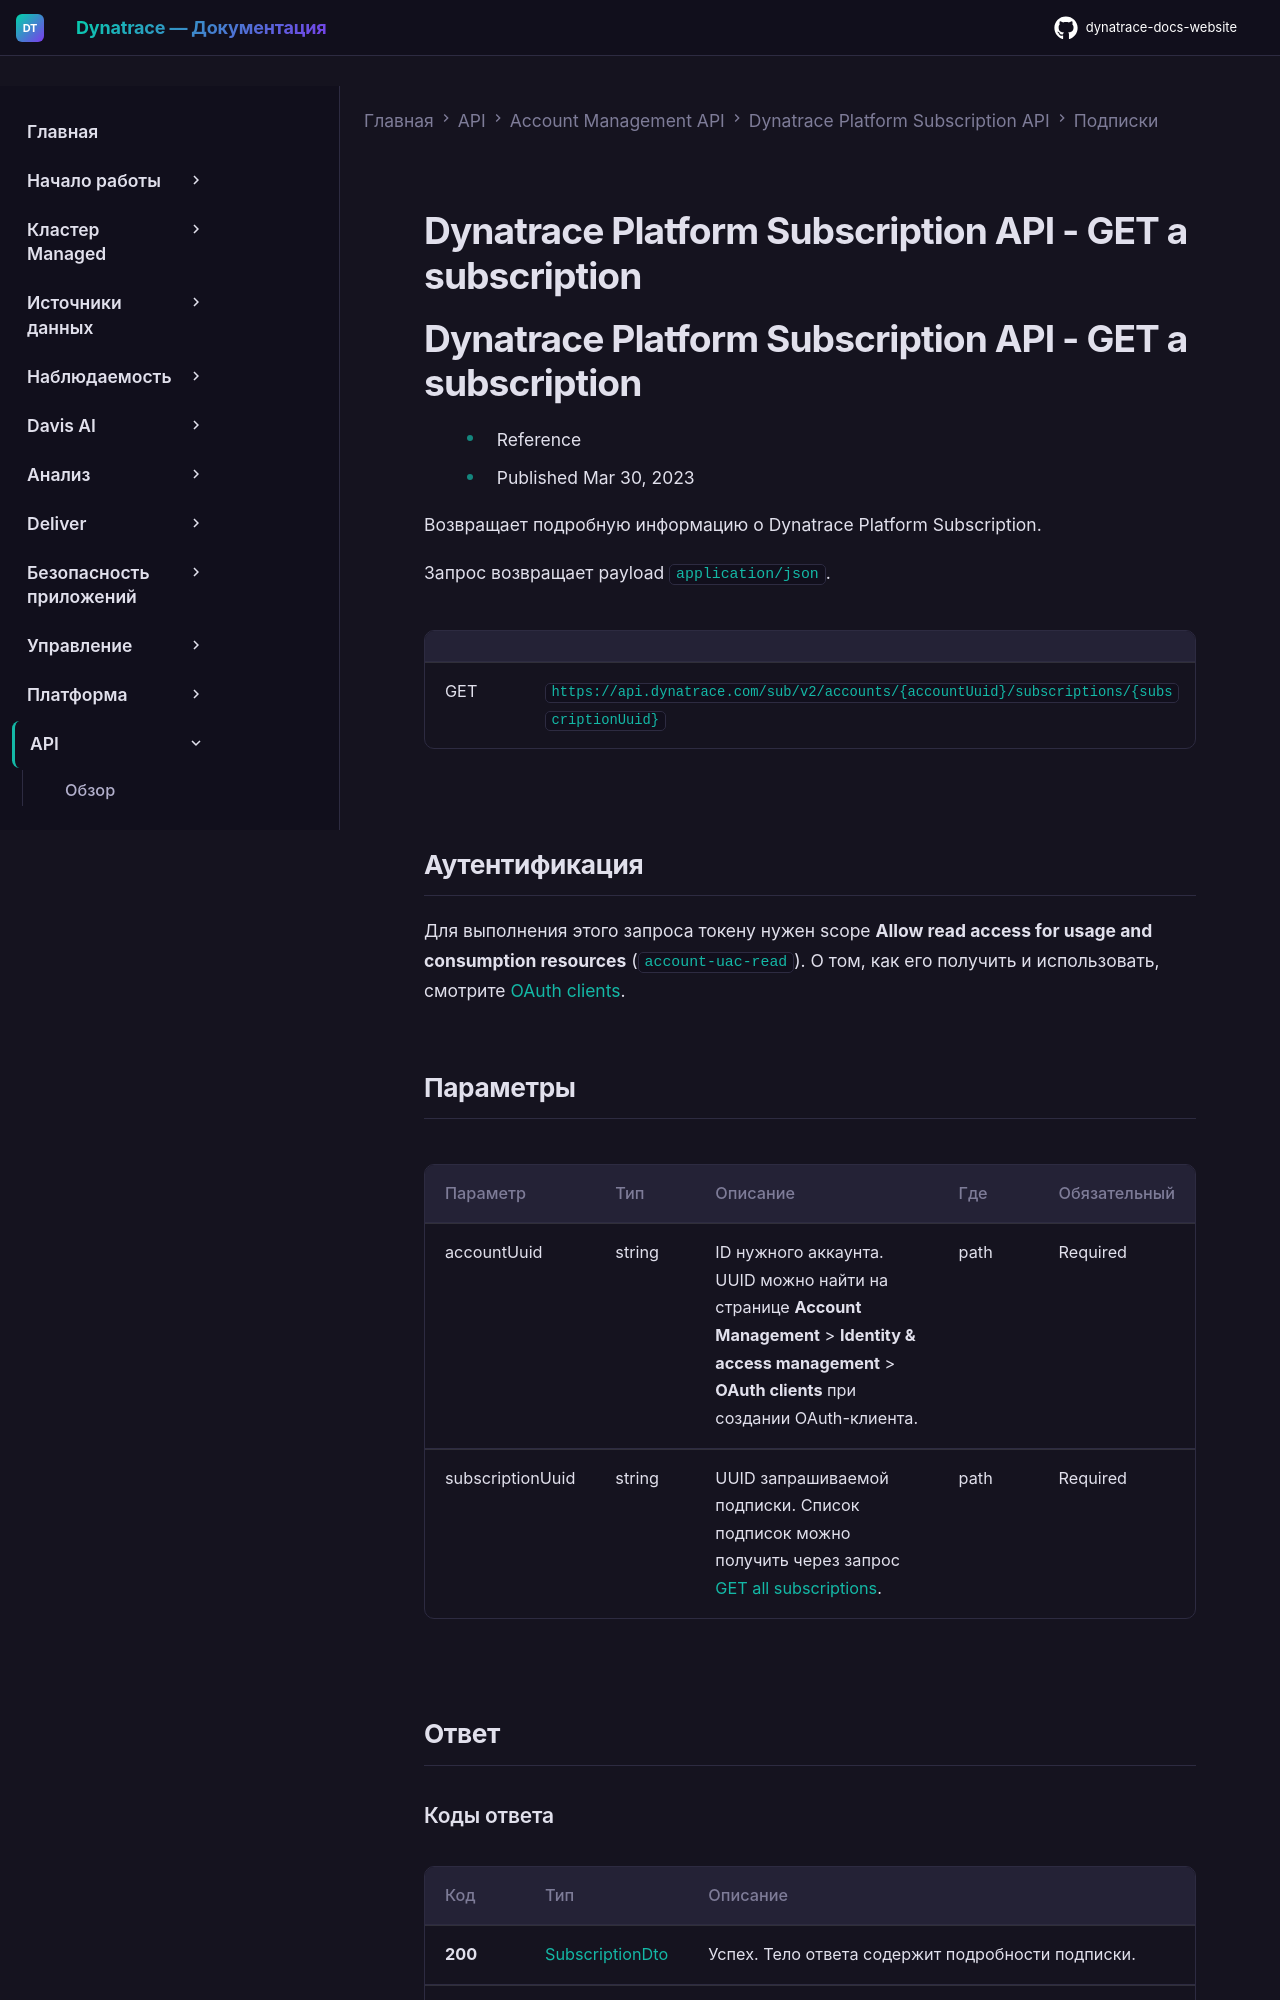

repository: Yerkebulan-Ardabayev/dynatrace-docs-website · page: managed-ru/dynatrace-api/account-management-api/dynatrace-platform-subscription-api/subscriptions/get-subscription/index.html · generator: mkdocs

---
title: Dynatrace Platform Subscription API - GET a subscription
source: https://docs.dynatrace.com/managed/dynatrace-api/account-management-api/dynatrace-platform-subscription-api/subscriptions/get-subscription
scraped: 2026-05-12T11:24:37.078632
---

# Dynatrace Platform Subscription API - GET a subscription

# Dynatrace Platform Subscription API - GET a subscription

* Reference
* Published Mar 30, 2023

Возвращает подробную информацию о Dynatrace Platform Subscription.

Запрос возвращает payload `application/json`.

|  |  |
| --- | --- |
| GET | `https://api.dynatrace.com/sub/v2/accounts/{accountUuid}/subscriptions/{subscriptionUuid}` |

## Аутентификация

Для выполнения этого запроса токену нужен scope **Allow read access for usage and consumption resources** (`account-uac-read`). О том, как его получить и использовать, смотрите [OAuth clients](/managed/manage/identity-access-management/access-tokens-and-oauth-clients/oauth-clients "Управление аутентификацией и правами пользователей через OAuth-клиенты.").
